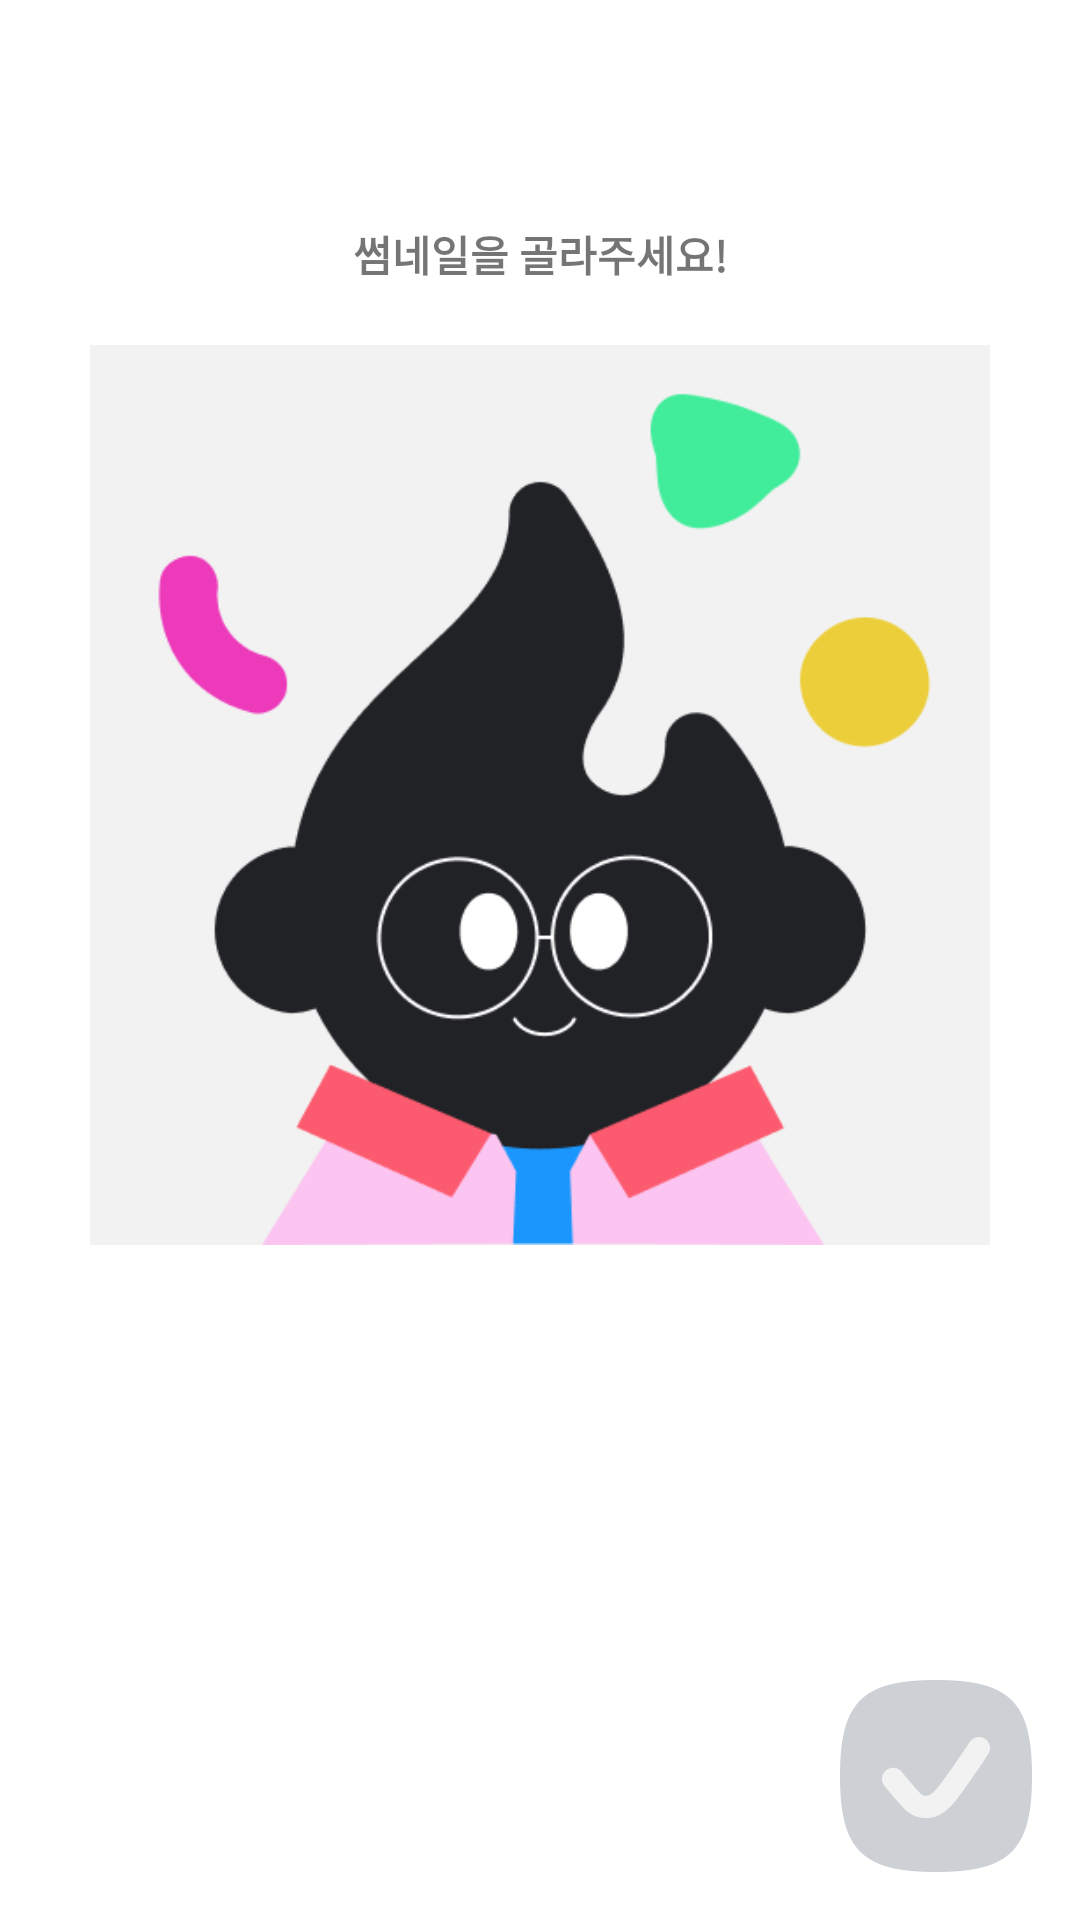

Produce the Android XML layout that renders to this screen, including the resource entries it uses.
<!-- AndroidManifest.xml: application theme AppTheme -->
<!-- res/layout/timelapse_edit_fragment.xml -->
<?xml version="1.0" encoding="utf-8"?>
<layout xmlns:android="http://schemas.android.com/apk/res/android"
    xmlns:app="http://schemas.android.com/apk/res-auto"
    xmlns:tools="http://schemas.android.com/tools">

    <data>

        <import type="com.mashup.dionysos.Util" />

        <variable
            name="timeLapseVM"
            type="com.mashup.dionysos.ui.timelapse.TimeLapseViewModel" />
    </data>

    <androidx.constraintlayout.widget.ConstraintLayout
        android:layout_width="match_parent"
        android:layout_height="match_parent"
        android:background="@color/white"
        tools:context=".ui.timelapse.TimeLapseActivity">

        <TextView
            android:id="@+id/tvTodayTimeText"
            style="@style/Body1"
            android:layout_width="match_parent"
            android:layout_height="wrap_content"
            android:layout_marginBottom="@dimen/mai_margin_20"
            android:fontFamily="sans-serif-black"
            android:gravity="center"
            android:text="썸네일을 골라주세요!"
            android:textColor="@color/basic_black"
            android:textStyle="normal"
            app:layout_constraintBottom_toTopOf="@+id/ivTimeLapseCover"
            app:layout_constraintEnd_toEndOf="parent"
            app:layout_constraintStart_toStartOf="parent" />


        <ImageView
            android:id="@+id/ivTimeLapseCover"
            android:layout_width="match_parent"
            android:layout_height="300dp"
            android:background="@color/basic_black"
            android:scaleType="fitCenter"
            android:src="@drawable/icon_app"
            app:layout_constraintBottom_toTopOf="@id/rvImageSelect"
            app:layout_constraintEnd_toEndOf="parent"
            app:layout_constraintStart_toStartOf="parent"
            app:layout_constraintTop_toTopOf="parent"
            app:layout_constraintVertical_chainStyle="packed" />

        <androidx.recyclerview.widget.RecyclerView
            android:id="@+id/rvImageSelect"
            android:layout_width="match_parent"
            android:layout_height="90dp"
            android:layout_marginTop="@dimen/mai_margin_20"
            android:orientation="horizontal"
            app:layout_constraintBottom_toBottomOf="parent"
            app:layout_constraintEnd_toEndOf="parent"
            app:layout_constraintStart_toStartOf="parent"
            app:layout_constraintTop_toBottomOf="@id/ivTimeLapseCover" />


        <ImageView
            android:id="@+id/ok_btn"
            android:layout_width="64dp"
            android:layout_height="64dp"
            android:layout_marginEnd="@dimen/mai_margin_16"
            android:layout_marginBottom="@dimen/mai_margin_16"
            android:src="@drawable/nickname_ok_btn"
            app:layout_constraintBottom_toBottomOf="parent"
            app:layout_constraintEnd_toEndOf="parent" />
    </androidx.constraintlayout.widget.ConstraintLayout>
</layout>
<!-- resources referenced by this layout -->
<resources>
  <color name="white">#fff</color>
  <dimen name="mai_margin_16">16dp</dimen>
  <dimen name="mai_margin_20">20dp</dimen>
  <!-- drawable icon_app: png bitmap (drawable, 19342 bytes) -->
  <!-- drawable nickname_ok_btn (drawable) -->
  <?xml version="1.0" encoding="utf-8"?>
  <selector xmlns:android="http://schemas.android.com/apk/res/android">
  
      <item android:drawable="@drawable/btn_done_on_64_px" android:state_selected="true"></item>
      <item android:drawable="@drawable/btn_done_off_64_px" android:state_selected="false"></item>
  
  </selector>
  <style name="AppTheme" parent="Theme.AppCompat.Light.NoActionBar">
          
          <item name="colorPrimary">@color/colorPrimary</item>
          <item name="colorPrimaryDark">#FFFFFF</item>
          <item name="colorAccent">@color/colorAccent</item>
      </style>
  <!-- drawable btn_done_on_64_px: png bitmap (drawable-hdpi, 2328 bytes) -->
  <!-- drawable btn_done_off_64_px: png bitmap (drawable-hdpi, 2279 bytes) -->
  <color name="colorPrimary">#6200EE</color>
  <color name="colorAccent">#03DAC5</color>
</resources>
